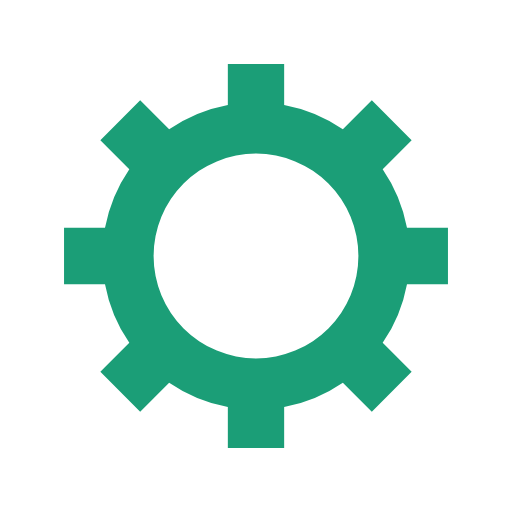
t = 0.00 s
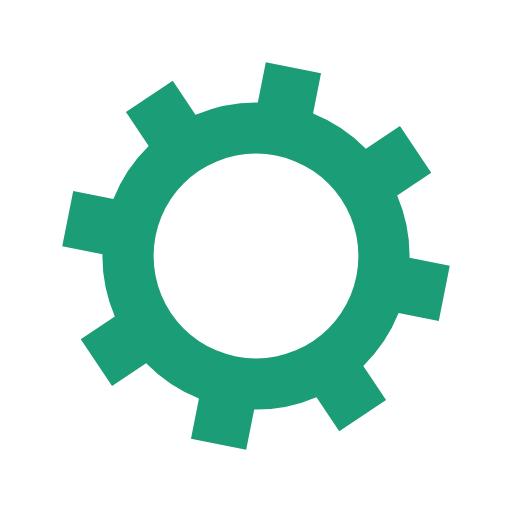
t = 0.07 s
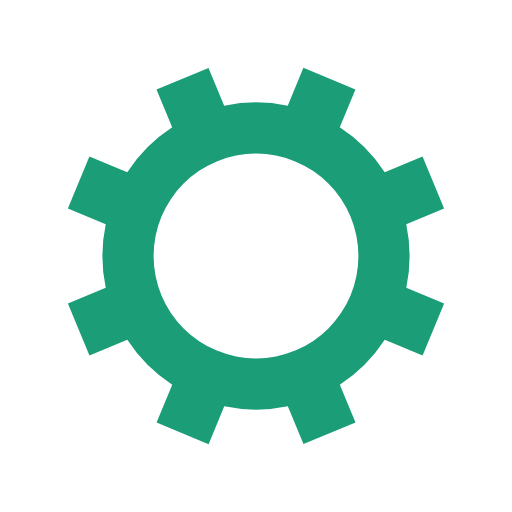
t = 0.14 s
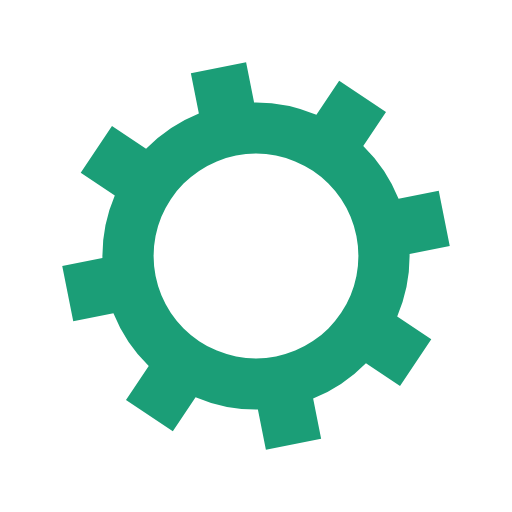
t = 0.22 s

The animated SVG that drew these frames (rendered in a browser with its animation timeline set to each time). Animation: 1 SMIL element (animateTransform=1); one cycle of 0.29 s, repeats indefinitely.

<?xml version="1.0" encoding="utf-8"?>
<svg xmlns="http://www.w3.org/2000/svg" xmlns:xlink="http://www.w3.org/1999/xlink" style="margin: auto; background: none; display: block; shape-rendering: auto;" width="40px" height="40px" viewBox="0 0 100 100" preserveAspectRatio="xMidYMid">
<g transform="translate(50 50)">
<g>
<animateTransform attributeName="transform" type="rotate" values="0;45" keyTimes="0;1" dur="0.2881844380403458s" repeatCount="indefinite"></animateTransform><path d="M29.491524206117255 -5.5 L37.491524206117255 -5.5 L37.491524206117255 5.5 L29.491524206117255 5.5 A30 30 0 0 1 24.742744050198738 16.964569457146712 L24.742744050198738 16.964569457146712 L30.399598299691117 22.621423706639092 L22.621423706639096 30.399598299691114 L16.964569457146716 24.742744050198734 A30 30 0 0 1 5.5 29.491524206117255 L5.5 29.491524206117255 L5.5 37.491524206117255 L-5.499999999999997 37.491524206117255 L-5.499999999999997 29.491524206117255 A30 30 0 0 1 -16.964569457146705 24.742744050198738 L-16.964569457146705 24.742744050198738 L-22.621423706639085 30.399598299691117 L-30.399598299691117 22.621423706639092 L-24.742744050198738 16.964569457146712 A30 30 0 0 1 -29.491524206117255 5.500000000000009 L-29.491524206117255 5.500000000000009 L-37.491524206117255 5.50000000000001 L-37.491524206117255 -5.500000000000001 L-29.491524206117255 -5.500000000000002 A30 30 0 0 1 -24.742744050198738 -16.964569457146705 L-24.742744050198738 -16.964569457146705 L-30.399598299691117 -22.621423706639085 L-22.621423706639092 -30.399598299691117 L-16.964569457146712 -24.742744050198738 A30 30 0 0 1 -5.500000000000011 -29.491524206117255 L-5.500000000000011 -29.491524206117255 L-5.500000000000012 -37.491524206117255 L5.499999999999998 -37.491524206117255 L5.5 -29.491524206117255 A30 30 0 0 1 16.964569457146702 -24.74274405019874 L16.964569457146702 -24.74274405019874 L22.62142370663908 -30.39959829969112 L30.399598299691117 -22.6214237066391 L24.742744050198738 -16.964569457146716 A30 30 0 0 1 29.491524206117255 -5.500000000000013 M0 -20A20 20 0 1 0 0 20 A20 20 0 1 0 0 -20" fill="#1b9e77"></path></g></g>
<!-- [ldio] generated by https://loading.io/ --></svg>
